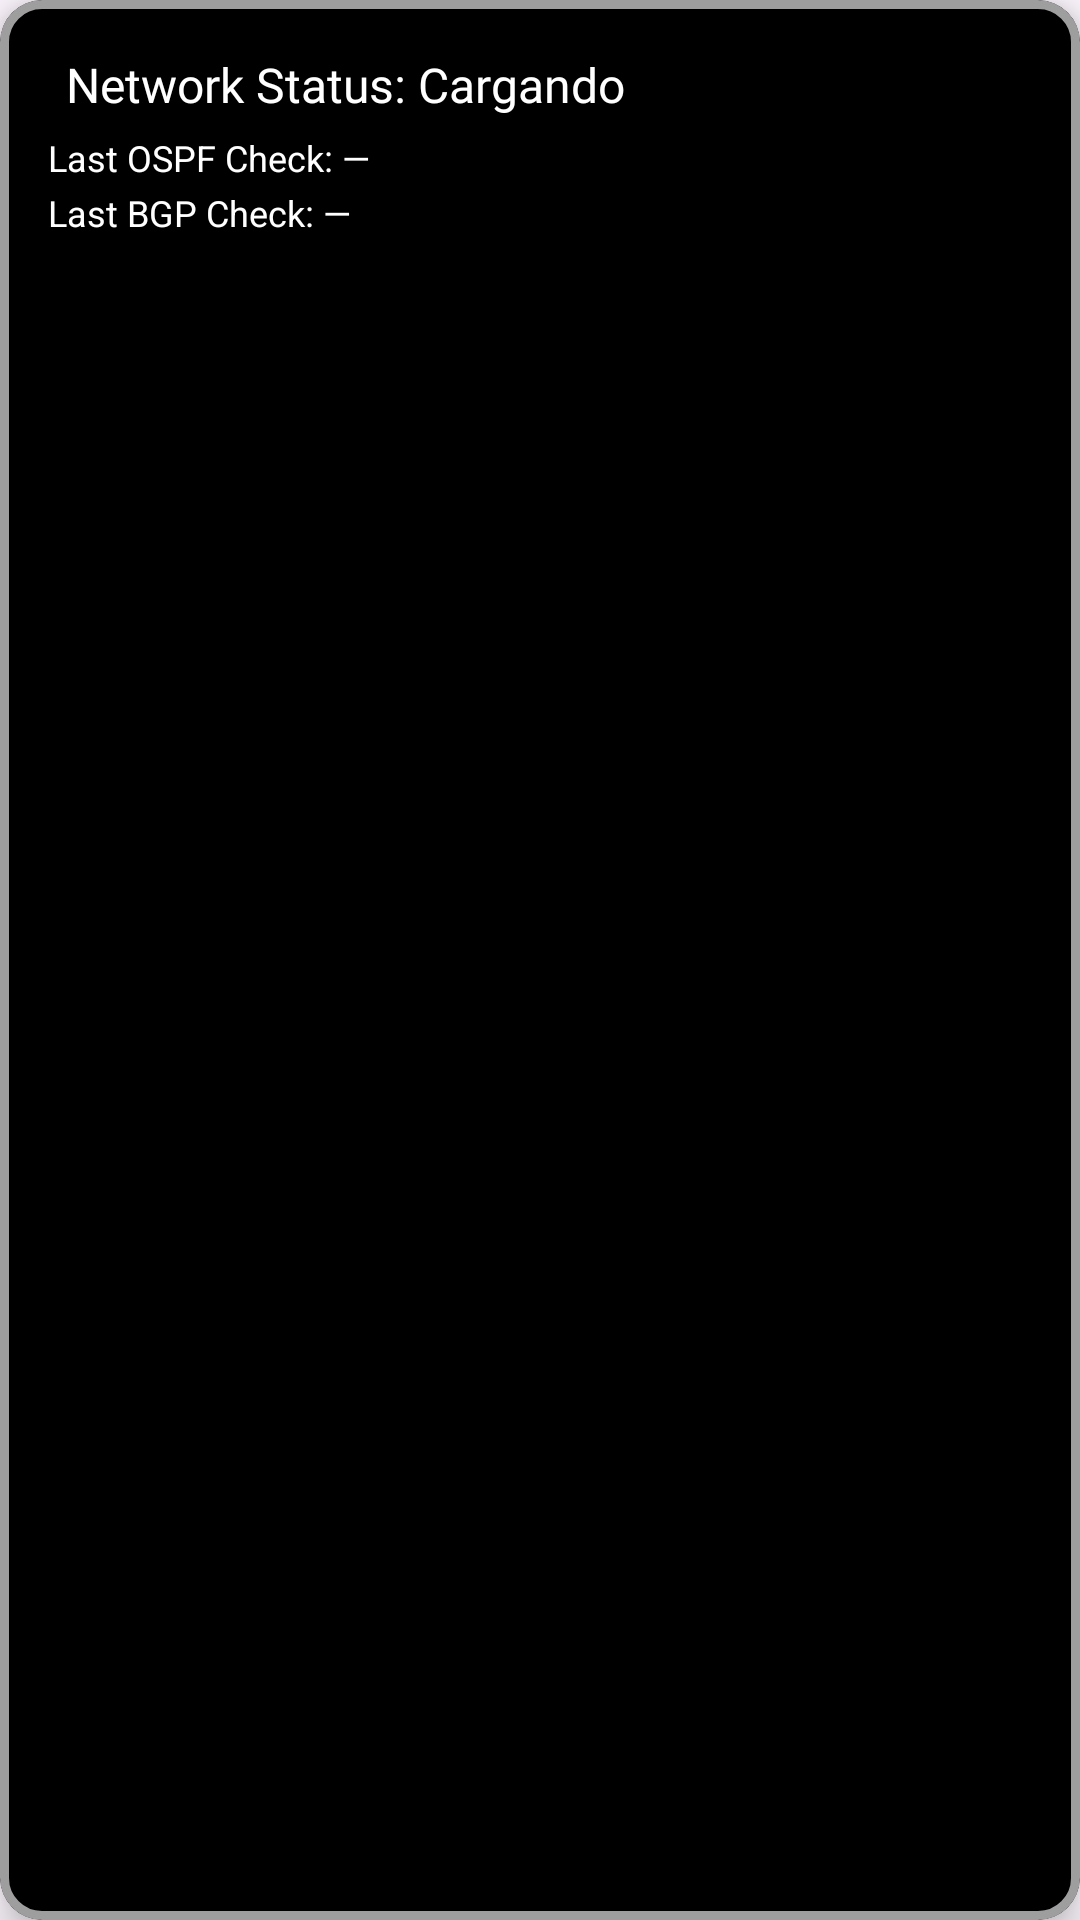

Write the Android layout XML for this screen, with the resource values it uses.
<!-- AndroidManifest.xml: application theme Theme.UniTrackNetV3 -->
<!-- res/layout/header_alarms_status.xml -->
<com.google.android.material.card.MaterialCardView xmlns:android="http://schemas.android.com/apk/res/android"
    xmlns:app="http://schemas.android.com/apk/res-auto"
    android:id="@+id/headerContainer"
    android:layout_width="match_parent"
    android:layout_height="wrap_content"
    android:layout_margin="30dp"
    android:backgroundTint="@color/black"
    app:cardCornerRadius="14dp"
    app:cardElevation="8dp"
    app:strokeColor="@color/gray"
    app:strokeWidth="3dp">

    <LinearLayout
        android:layout_width="match_parent"
        android:layout_height="wrap_content"
        android:orientation="vertical"
        android:padding="16dp">

        <LinearLayout
            android:layout_width="wrap_content"
            android:layout_height="wrap_content"
            android:gravity="center_vertical"
            android:orientation="horizontal">

            <TextView
                android:id="@+id/tvNetworkIcon"
                android:layout_width="wrap_content"
                android:layout_height="wrap_content"
                android:layout_marginEnd="6dp"
                android:text=""
                android:textSize="18sp" />

            <TextView
                android:id="@+id/tvNetworkStatus"
                android:layout_width="wrap_content"
                android:layout_height="wrap_content"
                android:fontFamily="@font/montserrat_bold"
                android:text="@string/network_status_cargando"
                android:textColor="@color/white"
                android:textSize="16sp" />
        </LinearLayout>

        <TextView
            android:id="@+id/tvLastOspf"
            android:layout_width="wrap_content"
            android:layout_height="wrap_content"
            android:paddingTop="4dp"
            android:text="@string/last_ospf_check__"
            android:textColor="@color/white"
            android:textSize="12sp" />

        <TextView
            android:id="@+id/tvLastBgp"
            android:layout_width="wrap_content"
            android:layout_height="wrap_content"
            android:paddingTop="2dp"
            android:text="@string/last_bgp_check__"
            android:textColor="@color/white"
            android:textSize="12sp" />
    </LinearLayout>
</com.google.android.material.card.MaterialCardView>
<!-- resources referenced by this layout -->
<resources>
  <color name="black">#FF000000</color>
  <color name="gray">#9E9E9E</color>
  <color name="white">#FFFFFFFF</color>
  <string name="last_bgp_check__">Last BGP Check: —</string>
  <string name="last_ospf_check__">Last OSPF Check: —</string>
  <string name="network_status_cargando">Network Status: Cargando</string>
  <style name="Theme.UniTrackNetV3" parent="Base.Theme.UniTrackNetV3" />
  <style name="Base.Theme.UniTrackNetV3" parent="Theme.Material3.DayNight.NoActionBar">
          
          
      </style>
</resources>
